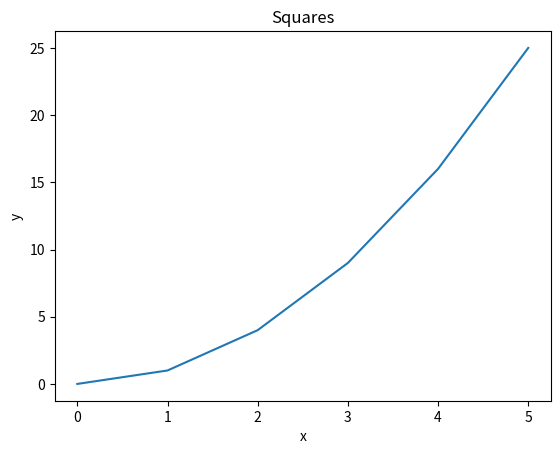
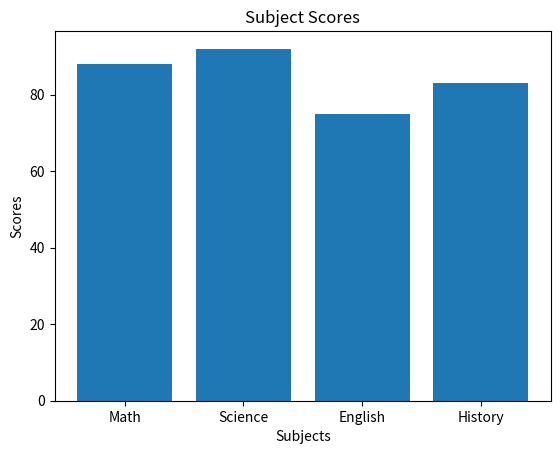
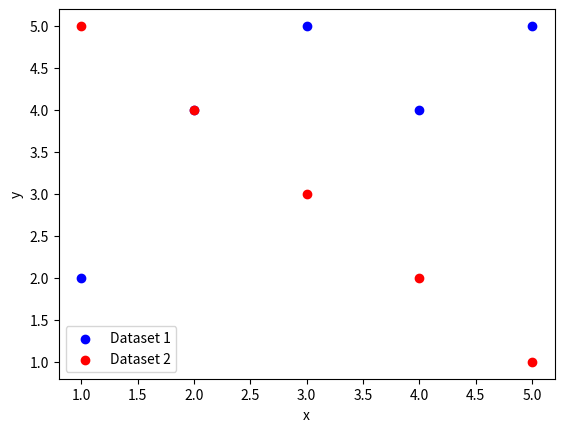
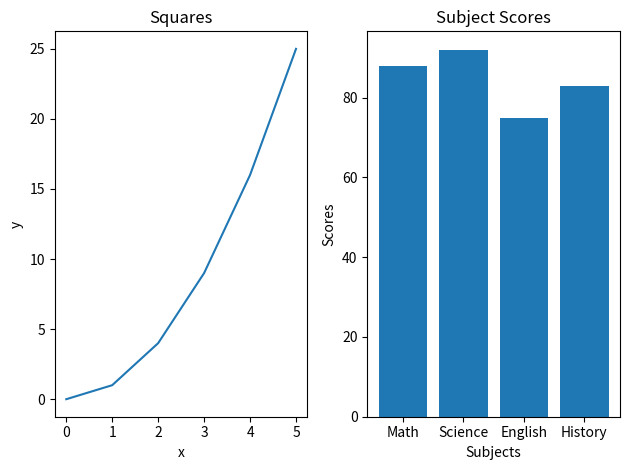
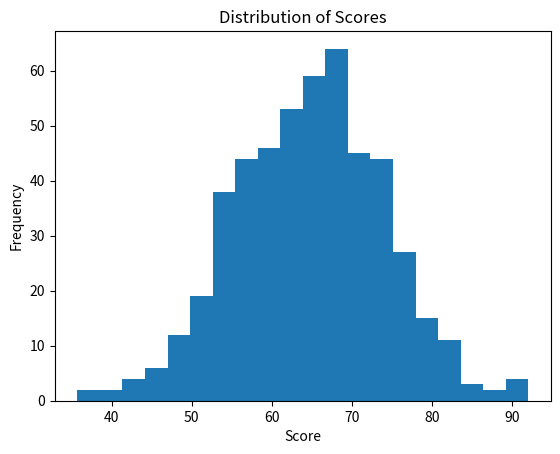
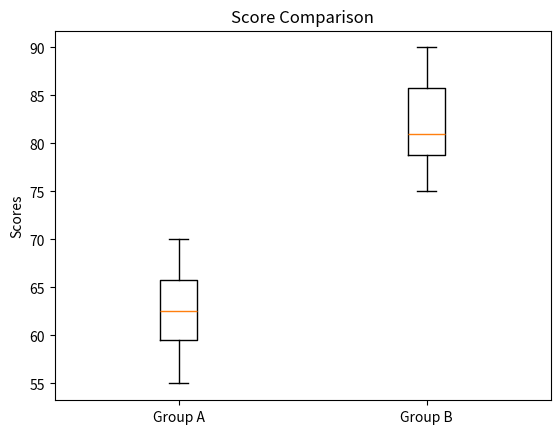
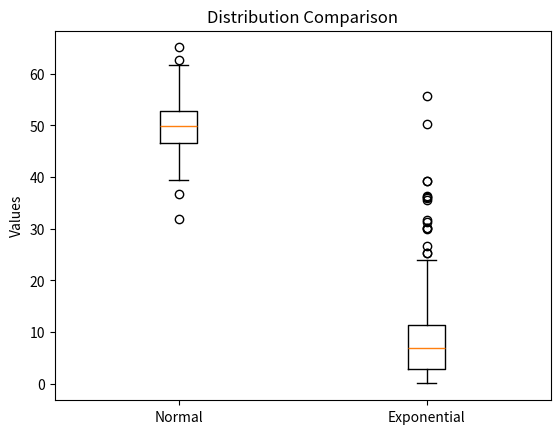
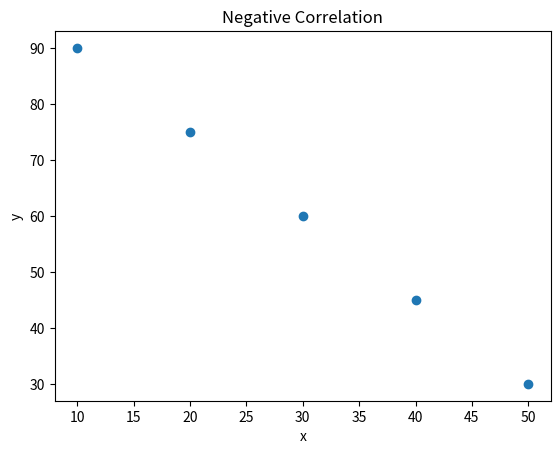
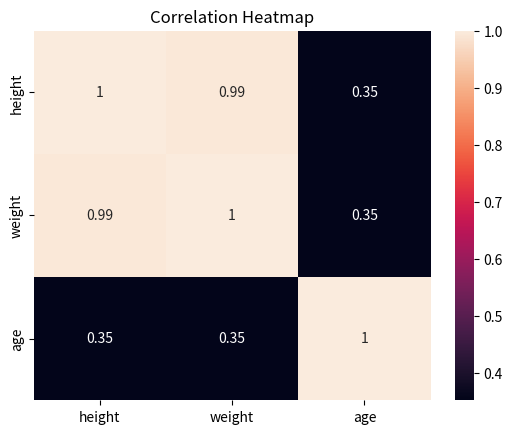

Python code for these plots, in order:
import pandas as pd

# --- Pandas ---

# Pandas Q1

# Create DataFrame
data = {
    "name":   ["Alice", "Bob", "Carol", "David", "Eve"],
    "grade":  [85, 72, 90, 68, 95],
    "city":   ["Boston", "Austin", "Boston", "Denver", "Austin"],
    "passed": [True, True, True, False, True]
}

df = pd.DataFrame(data)

# First 3 rows
print("First 3 rows:")
print(df.head(3))

# Shape
print(f"Shape: {df.shape}")

# Data types
print("Data types:")
print(df.dtypes)

# Pandas Q2

# Filter students who passed and have grade > 80
filtered_df = df[(df["passed"] == True) & (df["grade"] > 80)]

print("Students who passed and have grade > 80:")
print(filtered_df)

# Pandas Q3

# New column with curved grades
df["grade_curved"] = df["grade"] + 5

print("DataFrame with grade_curved:")
print(df)

# Pandas Q4

# Uppercase names column
df["name_upper"] = df["name"].str.upper()

print("Name and name_upper columns:")
print(df[["name", "name_upper"]])

# Pandas Q5

# Group by city and calculate mean grade
grouped = df.groupby("city")["grade"].mean()

print("Average grade by city:")
print(grouped)

# Pandas Q6

# Replace Austin with Houston in city column
df["city"] = df["city"].replace("Austin", "Houston")

print("Updated name and city columns:")
print(df[["name", "city"]])

# Pandas Q7

# Sort by grade descending and get top 3
top_students = df.sort_values("grade", ascending=False).head(3)

print("Top 3 students by grade:")
print(top_students)

# --- NumPy ---

# NumPy Q1

import numpy as np

# 1D array
arr = np.array([10, 20, 30, 40, 50])

print("Array:", arr)
print("Shape:", arr.shape)
print("Data type:", arr.dtype)
print("Number of dimensions:", arr.ndim)

# NumPy Q2

# 2D array
arr_2d = np.array([
    [1, 2, 3],
    [4, 5, 6],
    [7, 8, 9]
])

print("2D Array:")
print(arr_2d)

print("Shape:", arr_2d.shape)
print("Size:", arr_2d.size)

# NumPy Q3

# Slice top-left 2x2 block
slice_block = arr_2d[0:2, 0:2]

print("Top-left 2x2 block:")
print(slice_block)

# NumPy Q4

# 3x4 array of zeros
zeros_array = np.zeros((3, 4))

# 2x5 array of ones
ones_array = np.ones((2, 5))

print("3x4 zeros array:")
print(zeros_array)

print("2x5 ones array:")
print(ones_array)

# NumPy Q5

arr_range = np.arange(0, 50, 5)

print("Array:", arr_range)
print("Shape:", arr_range.shape)
print("Mean:", np.mean(arr_range))
print("Sum:", np.sum(arr_range))
print("Standard Deviation:", np.std(arr_range))

# NumPy Q6

random_arr = np.random.normal(0, 1, 200)

print("Random array:")
print(random_arr)

print("Mean:", np.mean(random_arr))
print("Standard Deviation:", np.std(random_arr))

import matplotlib.pyplot as plt

# --- Matplotlib ---

# Matplotlib Q1

x = [0, 1, 2, 3, 4, 5]
y = [0, 1, 4, 9, 16, 25]

plt.plot(x, y)

plt.title("Squares")
plt.xlabel("x")
plt.ylabel("y")

plt.show()

# Matplotlib Q2

subjects = ["Math", "Science", "English", "History"]
scores = [88, 92, 75, 83]

plt.bar(subjects, scores)

plt.title("Subject Scores")
plt.xlabel("Subjects")
plt.ylabel("Scores")

plt.show()

# Matplotlib Q3

x1, y1 = [1, 2, 3, 4, 5], [2, 4, 5, 4, 5]
x2, y2 = [1, 2, 3, 4, 5], [5, 4, 3, 2, 1]

plt.scatter(x1, y1, color="blue", label="Dataset 1")
plt.scatter(x2, y2, color="red", label="Dataset 2")

plt.xlabel("x")
plt.ylabel("y")

plt.legend()

plt.show()

# Matplotlib Q4

fig, axes = plt.subplots(1, 2)

# LEFT plot (line)
axes[0].plot(x, y)
axes[0].set_title("Squares")
axes[0].set_xlabel("x")
axes[0].set_ylabel("y")

# RIGHT plot (bar)
axes[1].bar(subjects, scores)
axes[1].set_title("Subject Scores")
axes[1].set_xlabel("Subjects")
axes[1].set_ylabel("Scores")

plt.tight_layout()
plt.show()

# --- Descriptive Statistics ---

# Descriptive Stats Q1

data = [12, 15, 14, 10, 18, 22, 13, 16, 14, 15]

print("Mean:", np.mean(data))
print("Median:", np.median(data))
print("Variance:", np.var(data))
print("Standard Deviation:", np.std(data))


# Descriptive Stats Q2

# Generate random data
scores = np.random.normal(65, 10, 500)

# Plot histogram
plt.hist(scores, bins=20)

plt.title("Distribution of Scores")
plt.xlabel("Score")
plt.ylabel("Frequency")

plt.show()

# Descriptive Stats Q3

group_a = [55, 60, 63, 70, 68, 62, 58, 65]
group_b = [75, 80, 78, 90, 85, 79, 82, 88]

plt.boxplot([group_a, group_b], labels=["Group A", "Group B"])

plt.title("Score Comparison")

plt.ylabel("Scores")

plt.show()

# Descriptive Stats Q4

# Generate data
normal_data = np.random.normal(50, 5, 200)
skewed_data = np.random.exponential(10, 200)

# Boxplots
plt.boxplot([normal_data, skewed_data], labels=["Normal", "Exponential"])

plt.title("Distribution Comparison")
plt.ylabel("Values")

plt.show()


# Descriptive Stats Q5

data1 = [10, 12, 12, 16, 18]
data2 = [10, 12, 12, 16, 150]

# Convert to numpy arrays
arr1 = np.array(data1)
arr2 = np.array(data2)

# For mode 
from collections import Counter

def get_mode(data):
    return Counter(data).most_common(1)[0][0]

print("Data1:")
print("Mean:", np.mean(arr1))
print("Median:", np.median(arr1))
print("Mode:", get_mode(data1))

print("\nData2:")
print("Mean:", np.mean(arr2))
print("Median:", np.median(arr2))
print("Mode:", get_mode(data2))

# --- Hypothesis Testing ---

# Hypothesis Q1

from scipy import stats

group_a = [72, 68, 75, 70, 69, 73, 71, 74]
group_b = [80, 85, 78, 83, 82, 86, 79, 84]

# t-test
t_stat, p_value = stats.ttest_ind(group_a, group_b)

print("T-statistic:", t_stat)
print("P-value:", p_value)

# Hypothesis Q2

alpha = 0.05

if p_value < alpha:
    print("The result is statistically significant.")
else:
    print("The result is not statistically significant.")

# Hypothesis Q3

before = [60, 65, 70, 58, 62, 67, 63, 66]
after  = [68, 70, 76, 65, 69, 72, 70, 71]

# paired t-test
t_stat, p_value = stats.ttest_rel(before, after)

print("Paired T-statistic:", t_stat)
print("Paired P-value:", p_value)

# Hypothesis Q4

scores = [72, 68, 75, 70, 69, 74, 71, 73]

# t-test
t_stat, p_value = stats.ttest_1samp(scores, 70)

print("One-sample T-statistic:", t_stat)
print("One-sample P-value:", p_value)

# Hypothesis Q5

# group_a < group_b
t_stat, p_value = stats.ttest_ind(group_a, group_b, alternative="less")

print("One-tailed P-value:", p_value)

# Hypothesis Q6

print("Group B scores are higher than Group A, and this difference is unlikely due to chance.")

# --- Correlation ---

# Correlation Q1

x = [1, 2, 3, 4, 5]
y = [2, 4, 6, 8, 10]

corr_matrix = np.corrcoef(x, y)

print("Correlation matrix:")
print(corr_matrix)

print("Correlation coefficient:", corr_matrix[0, 1])

# Correlation Q2

from scipy.stats import pearsonr

x = [1,2,3,4,5,6,7,8,9,10]
y = [10,9,7,8,6,5,3,4,2,1]

corr, p_value = pearsonr(x, y)

print("Correlation:", corr)
print("P-value:", p_value)

# Correlation Q3

people = {
    "height": [160, 165, 170, 175, 180],
    "weight": [55, 60, 65, 72, 80],
    "age": [25, 30, 22, 35, 28]
}

df_corr = pd.DataFrame(people)

print("Correlation matrix:")
print(df_corr.corr())

# Correlation Q4

x = [10, 20, 30, 40, 50]
y = [90, 75, 60, 45, 30]

plt.scatter(x, y)

plt.title("Negative Correlation")
plt.xlabel("x")
plt.ylabel("y")

plt.show()

# Correlation Q5

import seaborn as sns

corr_matrix = df_corr.corr()

sns.heatmap(corr_matrix, annot=True)

plt.title("Correlation Heatmap")

plt.show()

# --- Pipeline ---

# Pipeline Q1

arr = np.array([12.0, 15.0, np.nan, 14.0, 10.0, np.nan, 18.0, 14.0, 16.0, 22.0, np.nan, 13.0])

def create_series(arr):
    """Convert a NumPy array to a pandas Series named 'values'."""
    return pd.Series(arr, name="values")

def clean_data(series):
    """Remove missing values from the Series."""
    return series.dropna()

def summarize_data(series):
    """Return summary statistics for the cleaned Series."""
    return {
        "mean": series.mean(),
        "median": series.median(),
        "std": series.std(),
        "mode": series.mode()[0]
    }

def data_pipeline(arr):
    """Run the full data pipeline from raw array to summary statistics."""
    series = create_series(arr)
    cleaned_series = clean_data(series)
    summary = summarize_data(cleaned_series)
    return summary

result = data_pipeline(arr)

print("Pipeline summary:")
for key, value in result.items():
    print(f"{key}: {value}")
